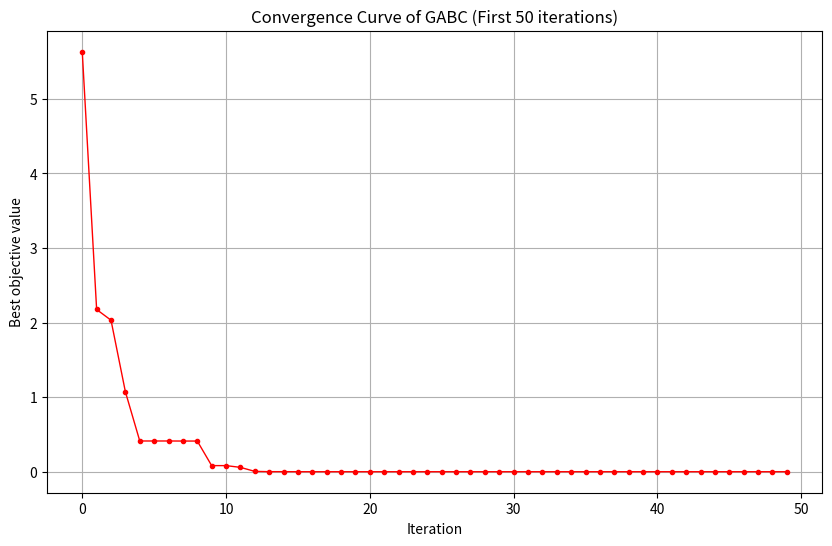

Recreate this plot in Python.
import random
import numpy as np
import matplotlib.pyplot as plt 

# Hàm mục tiêu: Rastrigin
def objective_function(x):
    x = np.array(x)
    D = len(x)
    return 10*D + np.sum(x**2 - 10*np.cos(2*np.pi*x))

# Tính fitness
def calculate_fitness(f):
    return 1/(1 + f) if f >= 0 else 1 + abs(f)

class FoodSource:
    def __init__(self, position, func):
        self.position = np.array(position, dtype=float)
        self.obj = func(self.position)
        self.fitness = calculate_fitness(self.obj)
        self.trial = 0

class GABC:
    def __init__(self, func, bounds, pop_size=20, max_iter=500, limit=50, C=1.5):
        self.func = func
        self.bounds = np.array(bounds, dtype=float)
        self.pop_size = pop_size
        self.max_iter = max_iter
        self.limit = limit
        self.C = C  # Hệ số hướng về global best

        # Khởi tạo quần thể
        self.population = [
            FoodSource([random.uniform(b[0], b[1]) for b in bounds], func)
            for _ in range(pop_size)
        ]
        self.best = min(self.population, key=lambda f: f.obj)
        self.history = []

    # Tạo nghiệm mới theo GABC
    def generate_neighbor(self, i):
        xi = self.population[i].position.copy()
        k = random.choice([a for a in range(self.pop_size) if a != i])
        xk = self.population[k].position
        j = random.randint(0, len(self.bounds) - 1)
        phi = random.uniform(-1, 1)
        psi = random.uniform(0, 1)
        v = xi.copy()
        # Công thức GABC
        v[j] = xi[j] + phi*(xi[j] - xk[j]) + self.C*psi*(self.best.position[j] - xi[j])
        low, high = self.bounds[j]
        v[j] = np.clip(v[j], low, high)
        return v

    # Xác suất chọn nguồn thức ăn
    def calculate_prob(self):
        fits = np.array([sol.fitness for sol in self.population])
        return fits / np.sum(fits)

    # Chạy thuật toán GABC
    def run(self):
        for it in range(self.max_iter):

            # Pha ong thợ
            for i in range(self.pop_size):
                v = self.generate_neighbor(i)
                new_obj = self.func(v)
                new_fit = calculate_fitness(new_obj)
                if new_fit > self.population[i].fitness:
                    self.population[i].position = v
                    self.population[i].obj = new_obj
                    self.population[i].fitness = new_fit
                    self.population[i].trial = 0
                else:
                    self.population[i].trial += 1

            # Pha ong quan sát
            prob = self.calculate_prob()
            for _ in range(self.pop_size):
                i = np.random.choice(range(self.pop_size), p=prob)
                v = self.generate_neighbor(i)
                new_obj = self.func(v)
                new_fit = calculate_fitness(new_obj)
                if new_fit > self.population[i].fitness:
                    self.population[i].position = v
                    self.population[i].obj = new_obj
                    self.population[i].fitness = new_fit
                    self.population[i].trial = 0
                else:
                    self.population[i].trial += 1

            # Pha ong trinh sát
            worst = max(self.population, key=lambda f: f.trial)
            if worst.trial > self.limit:
                new_pos = np.array([random.uniform(b[0], b[1]) for b in self.bounds])
                worst.position = new_pos
                worst.obj = self.func(new_pos)
                worst.fitness = calculate_fitness(worst.obj)
                worst.trial = 0

            # Cập nhật nghiệm tốt nhất
            current_best = min(self.population, key=lambda f: f.obj)
            if current_best.obj < self.best.obj:
                self.best = current_best

            self.history.append(self.best.obj)

            # In ra các vòng lặp
            if it < 50:
                print(f"Iter {it}: best = {self.best.obj:.6f}, x = {self.best.position}")

        return self.best.position, self.best.obj

# ============================
# Chạy thuật toán GABC
# ============================
if __name__ == "__main__":
    bounds = [(-5, 5), (-5, 5)]
    gabc = GABC(objective_function, bounds, pop_size=20, max_iter=500, limit=50, C=1.5)
    best_pos, best_val = gabc.run()

    print("\nFINAL BEST =", best_pos)
    print("FINAL OBJ  =", best_val)

    # Vẽ đồ thị hội tụ
    history_100 = gabc.history[:50]
    plt.figure(figsize=(10,6))
    plt.plot(history_100, color='red', marker='o', markersize=3, linewidth=1)
    plt.title("Convergence Curve of GABC (First 50 iterations)")
    plt.xlabel("Iteration")
    plt.ylabel("Best objective value")
    plt.grid(True)
    plt.show()
